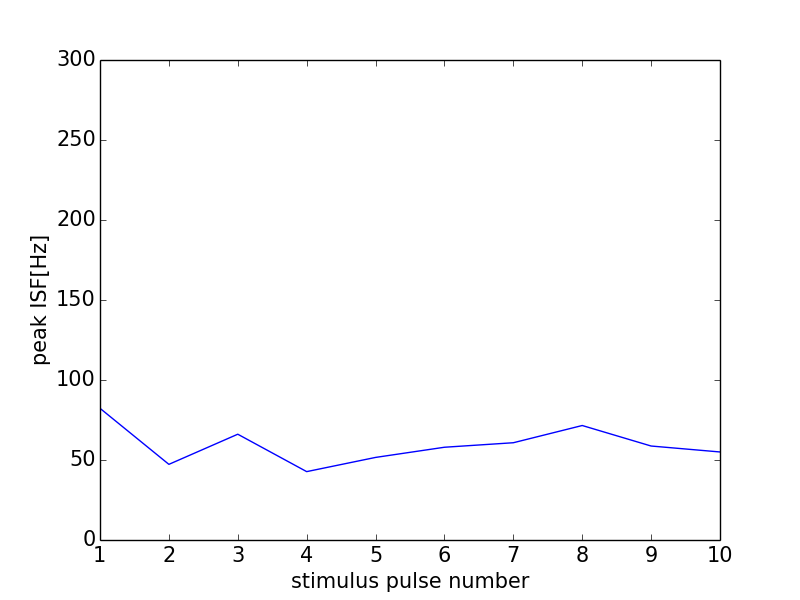

The data file committed next to this chart (first rows):
0, 0.0
0, 0
1, 82.3
2, 47.28
3, 66.12
4, 42.74
5, 51.61
6, 57.97
7, 60.79
8, 71.56
9, 58.74
10, 55.02
11, 0
